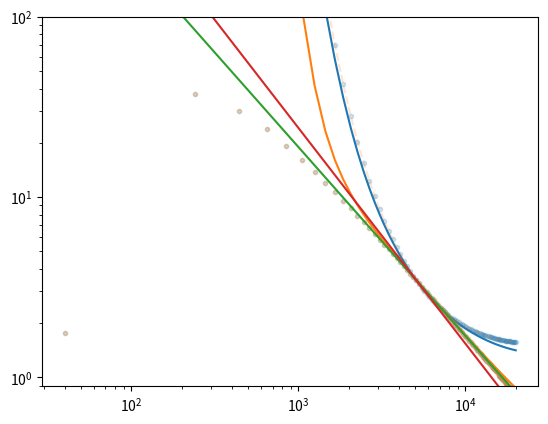

Python code for this plot:
#!/usr/bin/env python3
# -*- coding: utf-8 -*-
"""
Created on Sat Aug  9 15:59:03 2025

@author: hmonteiro
"""
import numpy as np
import matplotlib.pyplot as plt
import sys, os


temp=np.linspace(40,20000,100)
T4 = temp/1e4


plt.figure()
plt.xscale('log')
plt.yscale('log')
plt.ylim(0,100)
#plt.ylim(temp.min(),temp.max())

denint = 1
NeUsed = 8000.
x1=1.73*(T4**(-1.091))*np.exp(-0.024/T4)
x2=0.842*(T4**(0.304))*np.exp(0.821/T4)

HeIRecLines = x1+((x2-x1)*(NeUsed-100.**denint)/(100.**(denint+1)-100.**(denint)))

plt.plot(temp,HeIRecLines, 'C0')
plt.plot(temp,x1, '.C0',alpha=0.2)
plt.plot(temp,x2, '.C0',alpha=0.2)


denint = 1
NeUsed = 1000.
x1=1.73*(T4**(-1.091))*np.exp(-0.024/T4)
x2=0.842*(T4**(0.304))*np.exp(0.821/T4)

HeIRecLines = x1+((x2-x1)*(NeUsed-100.**denint)/(100.**(denint+1)-100.**(denint)))

plt.plot(temp,HeIRecLines, 'C1')
plt.plot(temp,x1, '.C1',alpha=0.2)
plt.plot(temp,x2, '--C1',alpha=0.2)


# power law extrapolation

# slope from Te=5000 and 6000
x1_5000 = 1.73*((0.5)**(-1.091))*np.exp(-0.024/0.5)
x1_6000 = 1.73*((0.6)**(-1.091))*np.exp(-0.024/0.6)

x2_5000 = 0.842*((0.5)**(0.304))*np.exp(0.821/0.5)
x2_6000 = 0.842*((0.6)**(0.304))*np.exp(0.821/0.6)

m1 = (np.log10(x1_5000)-np.log10(x1_6000))/(np.log10(0.5)-np.log10(0.6))
m2 = (np.log10(x2_5000)-np.log10(x2_6000))/(np.log10(0.5)-np.log10(0.6))

plt.plot(temp,(x1_5000/0.5**m1)*T4**m1,'C2')
plt.plot(temp,(x2_5000/0.5**m2)*T4**m2,'C3')





